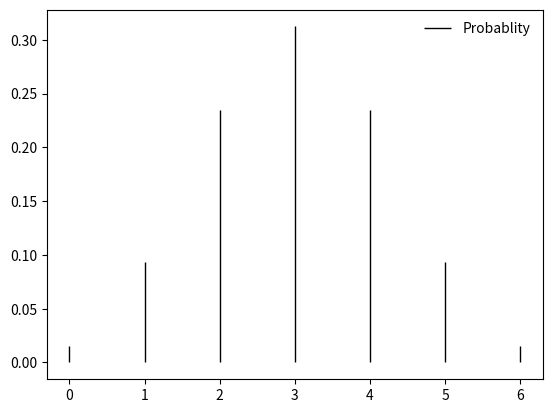
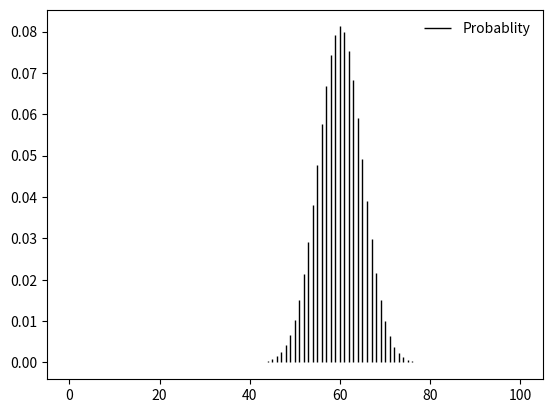

Write the Python code that produced these figures, in order.
# -*- coding: utf-8 -*-
"""
Created on Fri Dec  1 18:24:59 2017

[redacted]
"""

# Inferential Statistics
# Lets apply Normal Distributions by importing some useful packages
from scipy.stats import binom
import matplotlib.pyplot as plt

# Lets plot a binomial distribution
# plt.subplots helps in generating multiple plots on a screen
# binom function takes in # of attempts and probability of success (the n and p variables)
# ax.vlines used to draw the vertical lines
# rv.pmf within it helps it in calculating probabilities for various values of x
# ax.legend adds legend to the graph, plt.show() displays the graph
# Must run all the code at once
fig, ax = plt.subplots(1,1)
x = [0, 1, 2, 3, 4, 5, 6]
n, p = 6, 0.5
rv = binom(n, p)
ax.vlines(x, 0, rv.pmf(x), colors='k', linestyles='-', lw=1, label='Probablity')
ax.legend(loc='best', frameon=False)
plt.show()
# Graph shows that if coin was flipped 6 times, getting 3 heads has max prob.
# Getting 1 or 5 heads has least probability

# Lets increase # of attempts and see the distribution
fig, ax = plt.subplots(1,1)
x = range(101)
n, p = 100, 0.6
rv = binom(n, p)
ax.vlines(x, 0, rv.pmf(x), colors='k', linestyles='-', lw=1, label='Probablity')
ax.legend(loc='best', frameon=False)
plt.show()
# You can play around with the value for the probability (change 0.5 to other values)